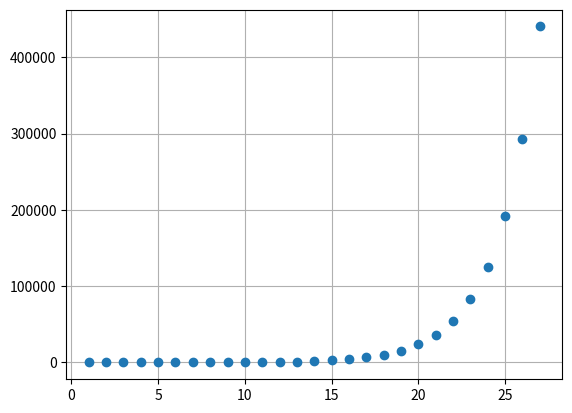

Here is the Python script that generated this plot:
# %% 
# load input
import re
filestr = '125 17'
filestr = '30 71441 3784 580926 2 8122942 0 291' # main input
# filestr = '30'
stones = filestr.split(' ')
print(stones)
# _=[print(x) for x in grid]
# %% part 1
def blink():
    s = 0        
    while s < len(stones):
        # if stones[s] in cache:
        if stones[s] == '0':
            stones[s] = '1'
            s += 1
        elif len(stones[s]) % 2 == 0:
            temp = stones[s]
            stones[s] = temp[0:int(len(temp)/2)]
            stones.insert(s+1, temp[int(len(temp)/2):])
            stones[s+1] = str(int(stones[s+1]))
            s += 2
        else:
            stones[s] = str(int(stones[s])*2024)
            s += 1

stones = filestr.split(' ')
N_BLINKS = 27
blinks = [x for x in range(1,N_BLINKS+1)]
nstones = []
for i in range(N_BLINKS):
    blink()
    print(f'stones: {stones}')
    nstones.append(len(stones))
    print(f'Blink number: {i+1} Num stones = {len(stones)}')

# %% plot the number of stones vs blinks
import matplotlib.pyplot as plt
print(blinks)
print(nstones)
_=[print(nstones[s]) for s in range(0,len(nstones))]
_=[print(int(nstones[s+1])-int(nstones[s])) for s in range(0,len(nstones)-1)]
plt.figure()
plt.plot(blinks,nstones,'o')
plt.grid()
# %% part 2 - not working yet
from heapq import heapify, heappush, heappop

def blink2(todo):
    blinks, stone, n = heappop(todo)
    if blinks == N_BLINKS:
        allstones.append(stone)
        return todo
    # if stone in cache:
    #     cache[stone] += n
    #     return
    # else:
    #     cache[stone] = n
    if stone == '0':
        heappush(todo, (blinks + 1, '1', n+1))
    elif len(stone) % 2 == 0:
        left = stone[0:int(len(stone)/2)]
        right = str(int(stone[int(len(stone)/2):]))
        heappush(todo, (blinks + 1, left, n+1))
        heappush(todo, (blinks + 1, right, n+1))
    else:
        heappush(todo, (blinks + 1, str(int(stone)*2024), n+1))

filestr = '30 71441 3784 580926 2 8122942 0 291' # main input
N_BLINKS = 25

stones = filestr.split(' ')
cache = {}
todo = []
allstones = []
for stone in stones:
    heappush(todo, (0, stone, 1))
print(f'num stones: {len(stones)}, todo = {todo}')
while todo:
    blink2(todo)

print(f'n blinks = {N_BLINKS}, length allstones: {len(allstones)}')
# print(allstones)
# %% part 2 recursion

def blink3(stone, blinks_remain):
    if blinks_remain == 0:
        return 1
    if (stone, blinks_remain) in cache:
        return cache[stone, blinks_remain]
    if stone == '0':
        cache[stone, blinks_remain] = blink3('1', blinks_remain - 1)
    elif len(stone) % 2 == 0:
        left = stone[0:int(len(stone)/2)]
        right = str(int(stone[int(len(stone)/2):]))
        cache[stone, blinks_remain] = blink3(left, blinks_remain - 1) + blink3(right, blinks_remain - 1)
    else:
        cache[stone, blinks_remain] = blink3(str(int(stone)*2024), blinks_remain - 1)
    return cache[stone, blinks_remain]

filestr = '30 71441 3784 580926 2 8122942 0 291' # main input
N_BLINKS = 75

stones = filestr.split(' ')
cache = {}
total_stones = 0
for stone in stones:
    total_stones += blink3(stone,N_BLINKS)

print(f'n blinks = {N_BLINKS}, length stones= {total_stones}')

